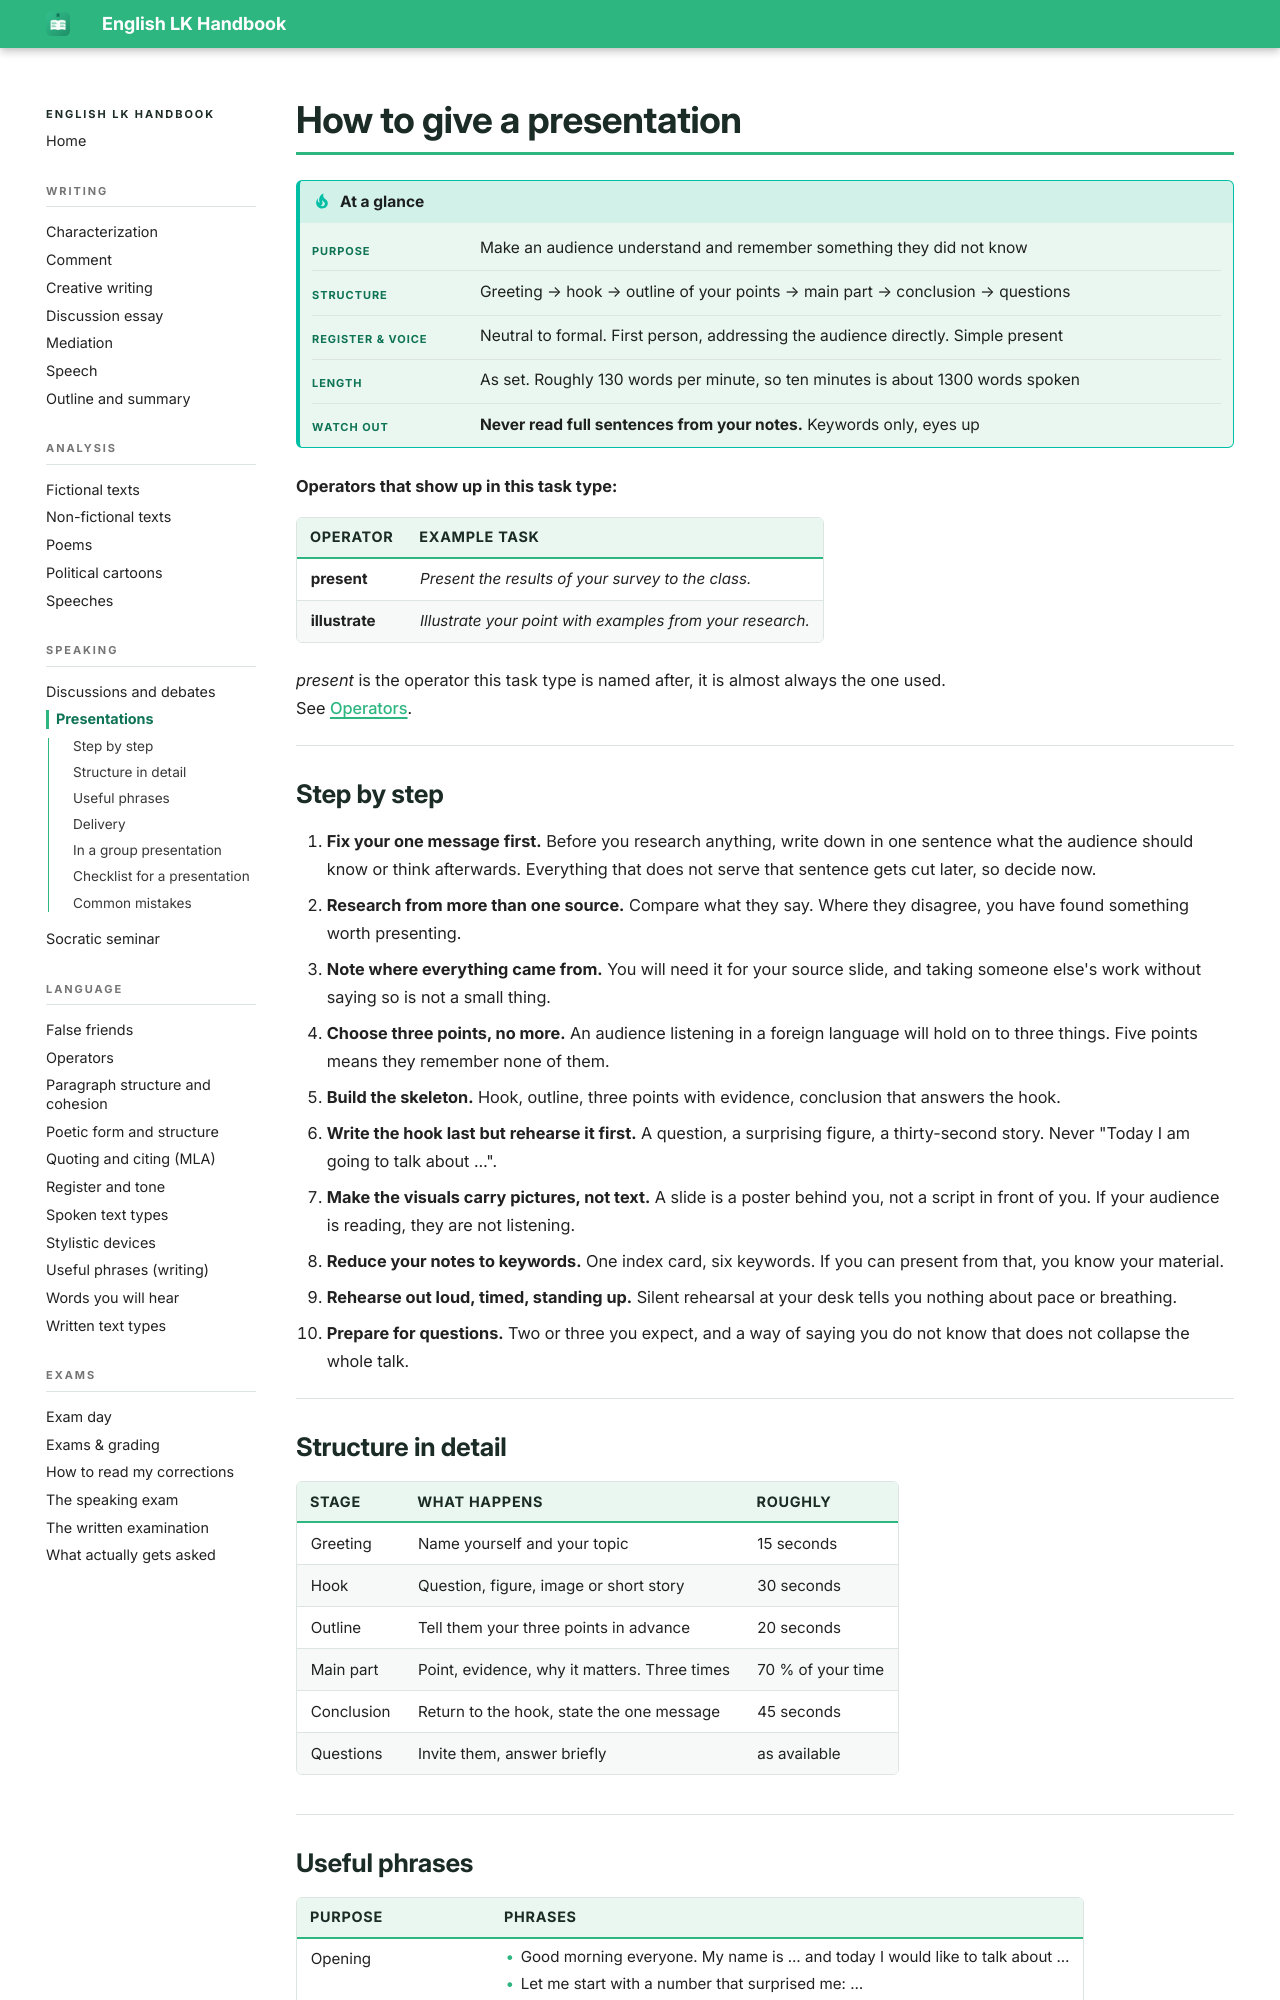

repository: smt-esz/lk-en-handbook · page: speaking/presentations.html · generator: mkdocs

# How to give a presentation

!!! tip "At a glance"

    |   |   |
    |---|---|
    | **Purpose** | Make an audience understand and remember something they did not know |
    | **Structure** | Greeting → hook → outline of your points → main part → conclusion → questions |
    | **Register & voice** | Neutral to formal. First person, addressing the audience directly. Simple present |
    | **Length** | As set. Roughly 130 words per minute, so ten minutes is about 1300 words spoken |
    | **Watch out** | **Never read full sentences from your notes.** Keywords only, eyes up |

**Operators that show up in this task type:**

| Operator | Example task |
|---|---|
| **present** | *Present the results of your survey to the class.* |
| **illustrate** | *Illustrate your point with examples from your research.* |

*present* is the operator this task type is named after, it is almost always the one used. See [Operators](../language/operators.md#other-operators-you-may-meet).

## Step by step

1. **Fix your one message first.** Before you research anything, write down in one sentence what the audience should know or think afterwards. Everything that does not serve that sentence gets cut later, so decide now.
2. **Research from more than one source.** Compare what they say. Where they disagree, you have found something worth presenting.
3. **Note where everything came from.** You will need it for your source slide, and taking someone else's work without saying so is not a small thing.
4. **Choose three points, no more.** An audience listening in a foreign language will hold on to three things. Five points means they remember none of them.
5. **Build the skeleton.** Hook, outline, three points with evidence, conclusion that answers the hook.
6. **Write the hook last but rehearse it first.** A question, a surprising figure, a thirty-second story. Never "Today I am going to talk about …".
7. **Make the visuals carry pictures, not text.** A slide is a poster behind you, not a script in front of you. If your audience is reading, they are not listening.
8. **Reduce your notes to keywords.** One index card, six keywords. If you can present from that, you know your material.
9. **Rehearse out loud, timed, standing up.** Silent rehearsal at your desk tells you nothing about pace or breathing.
10. **Prepare for questions.** Two or three you expect, and a way of saying you do not know that does not collapse the whole talk.

## Structure in detail

| Stage | What happens | Roughly |
|---|---|---|
| Greeting | Name yourself and your topic | 15 seconds |
| Hook | Question, figure, image or short story | 30 seconds |
| Outline | Tell them your three points in advance | 20 seconds |
| Main part | Point, evidence, why it matters. Three times | 70 % of your time |
| Conclusion | Return to the hook, state the one message | 45 seconds |
| Questions | Invite them, answer briefly | as available |
